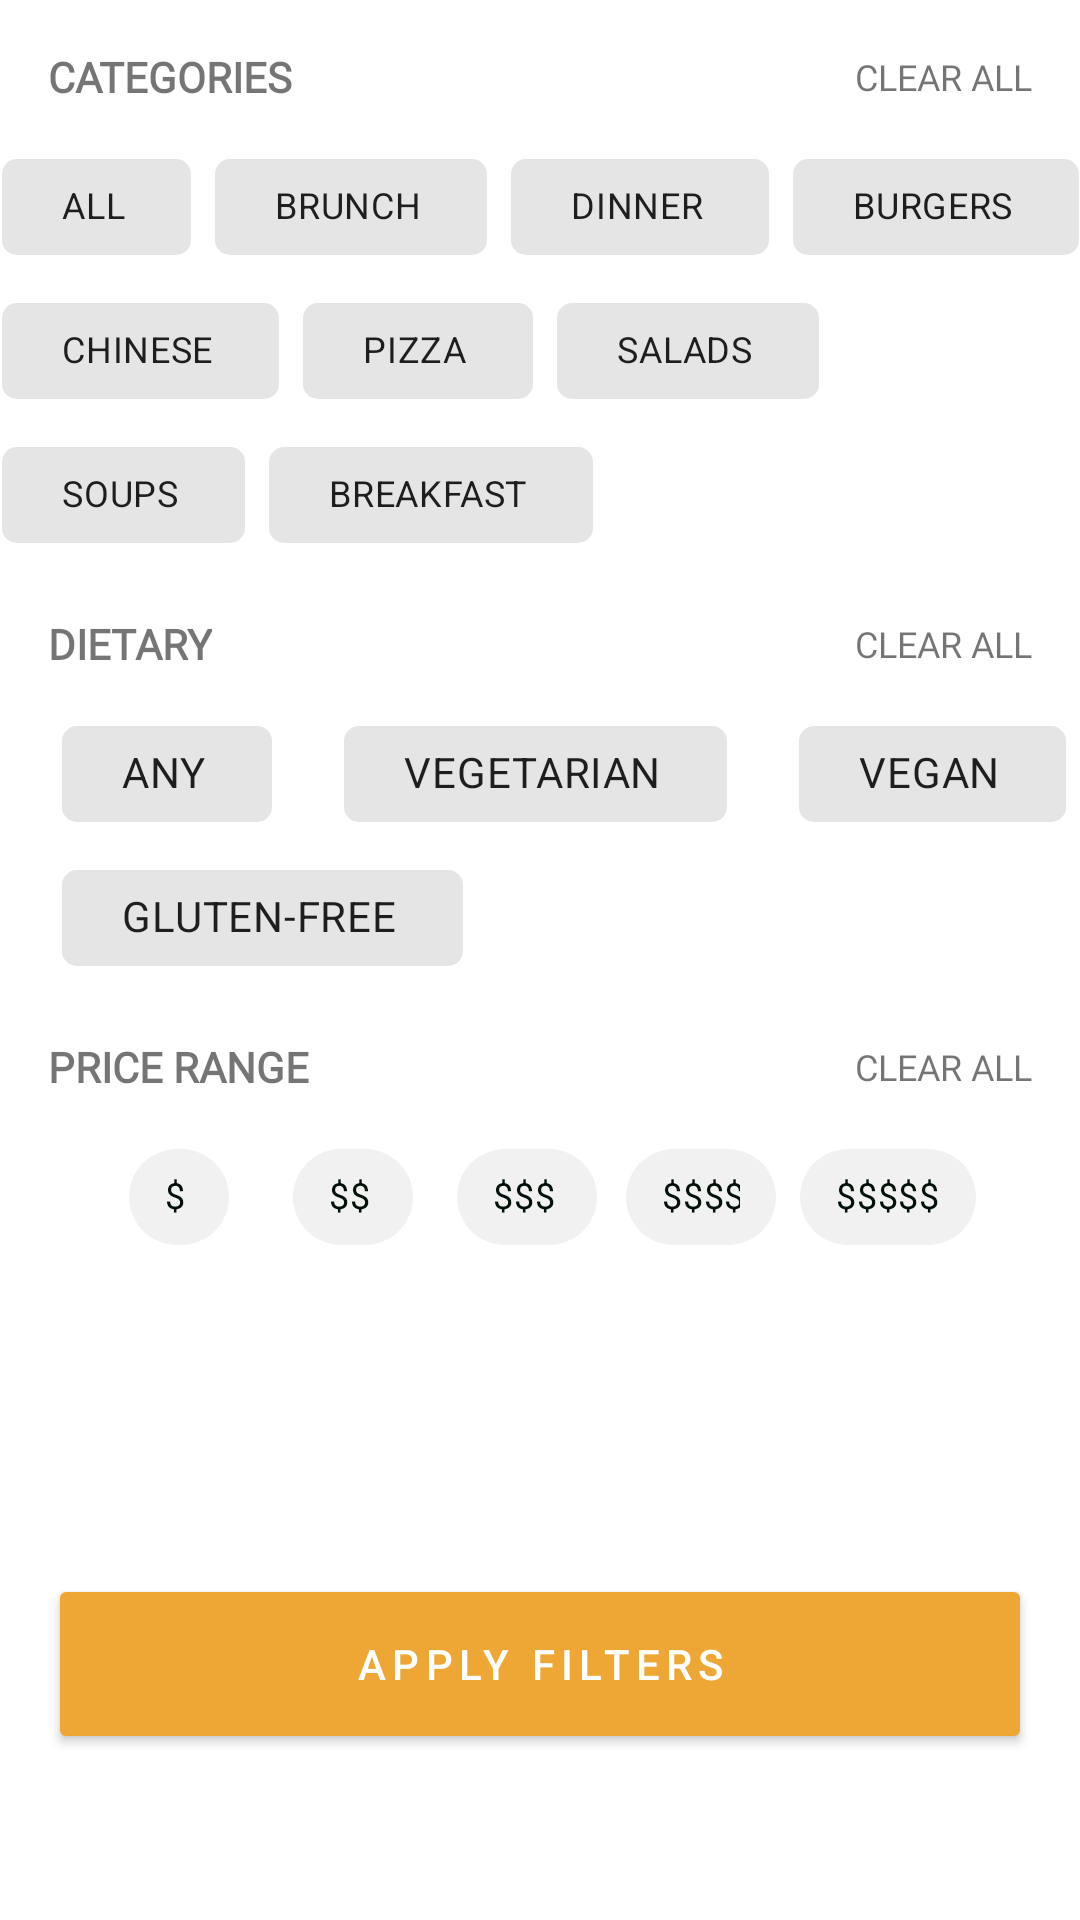

Android layout source for this screen:
<!-- AndroidManifest.xml: application theme Theme.TamangFoodServiceTest -->
<!-- res/layout/fragment_filter.xml -->
<?xml version="1.0" encoding="utf-8"?>
<layout xmlns:android="http://schemas.android.com/apk/res/android">
    <androidx.constraintlayout.widget.ConstraintLayout
        xmlns:app="http://schemas.android.com/apk/res-auto"
        xmlns:tools="http://schemas.android.com/tools"
        android:layout_width="match_parent"
        android:layout_height="match_parent"
        android:clipToPadding="true">

        
        <TextView
            android:id="@+id/tvCategories"
            style="@style/text_style_filter"
            android:text="CATEGORIES"
            app:layout_constraintStart_toStartOf="parent"
            app:layout_constraintTop_toTopOf="parent" />

        <TextView
            android:id="@+id/tvClearAll"
            android:layout_width="wrap_content"
            android:layout_height="wrap_content"
            android:layout_marginEnd="16dp"
            android:background="@color/trans"
            android:fontFamily="@font/yugothil"
            android:text="CLEAR ALL"
            android:textSize="12sp"
            app:layout_constraintBottom_toBottomOf="@+id/tvCategories"
            app:layout_constraintEnd_toEndOf="parent"
            app:layout_constraintTop_toTopOf="@+id/tvCategories" />


        <com.google.android.material.chip.ChipGroup
            android:id="@+id/chipCategories"
            android:layout_width="wrap_content"
            android:layout_height="wrap_content"
            android:layout_marginHorizontal="40dp"
            android:layout_marginStart="10dp"
            android:layout_marginTop="10dp"
            android:layout_marginEnd="10dp"
            android:foregroundGravity="center"
            app:layout_constraintEnd_toEndOf="parent"
            app:layout_constraintStart_toStartOf="parent"
            app:layout_constraintTop_toBottomOf="@+id/tvCategories">

            <com.google.android.material.chip.Chip
                android:id="@+id/chipAll"
                style="@style/style_chip_filter"
                android:text="ALL"
                app:chipCornerRadius="5dp"
                app:textEndPadding="16dp"
                app:textStartPadding="16dp" />

            <com.google.android.material.chip.Chip
                android:id="@+id/chipBrunch"
                style="@style/style_chip_filter"
                android:text="BRUNCH"
                app:chipCornerRadius="5dp"
                app:textEndPadding="16dp"
                app:textStartPadding="16dp" />

            <com.google.android.material.chip.Chip
                android:id="@+id/chipDinner"
                style="@style/style_chip_filter"
                android:text="DINNER"
                app:chipCornerRadius="5dp"
                app:textEndPadding="16dp"
                app:textStartPadding="16dp" />

            <com.google.android.material.chip.Chip
                android:id="@+id/chipBurger"
                style="@style/style_chip_filter"
                android:text="BURGERS"
                app:chipCornerRadius="5dp"
                app:textEndPadding="16dp"
                app:textStartPadding="16dp" />

            <com.google.android.material.chip.Chip
                android:id="@+id/chipChinese"
                style="@style/style_chip_filter"
                android:text="CHINESE"
                app:chipCornerRadius="5dp"
                app:textEndPadding="16dp"
                app:textStartPadding="16dp" />

            <com.google.android.material.chip.Chip
                android:id="@+id/chipPizza"
                style="@style/style_chip_filter"
                android:text="PIZZA"
                app:chipCornerRadius="5dp"
                app:textEndPadding="16dp"
                app:textStartPadding="16dp" />

            <com.google.android.material.chip.Chip
                android:id="@+id/chipSalad"
                style="@style/style_chip_filter"
                android:text="SALADS"
                app:chipCornerRadius="5dp"
                app:textEndPadding="16dp"
                app:textStartPadding="16dp" />

            <com.google.android.material.chip.Chip
                android:id="@+id/chipSoup"
                style="@style/style_chip_filter"
                android:text="SOUPS"
                app:chipCornerRadius="5dp"
                app:textEndPadding="16dp"
                app:textStartPadding="16dp" />

            <com.google.android.material.chip.Chip
                android:id="@+id/chipBF"
                style="@style/style_chip_filter"
                android:text="BREAKFAST"
                app:chipCornerRadius="5dp"
                app:textEndPadding="16dp"
                app:textStartPadding="16dp" />

        </com.google.android.material.chip.ChipGroup>


        <TextView
            android:id="@+id/tvDietary"
            style="@style/text_style_filter"
            android:text="DIETARY"
            app:layout_constraintStart_toStartOf="parent"
            app:layout_constraintTop_toBottomOf="@+id/chipCategories" />

        <TextView
            android:id="@+id/tvClearAllDietary"
            android:layout_width="wrap_content"
            android:layout_height="wrap_content"
            android:layout_marginEnd="16dp"
            android:background="@color/trans"
            android:fontFamily="@font/yugothil"
            android:text="CLEAR ALL"
            android:textSize="12sp"
            app:layout_constraintBottom_toBottomOf="@+id/tvDietary"
            app:layout_constraintEnd_toEndOf="parent"
            app:layout_constraintTop_toTopOf="@+id/tvDietary" />


        <com.google.android.material.chip.ChipGroup
            android:id="@+id/chipDietary"
            android:layout_width="wrap_content"
            android:layout_height="wrap_content"
            android:layout_marginHorizontal="40dp"
            android:layout_marginStart="10dp"
            android:layout_marginTop="10dp"
            android:layout_marginEnd="10dp"
            android:foregroundGravity="center"
            app:layout_constraintEnd_toEndOf="parent"
            app:layout_constraintStart_toStartOf="parent"
            app:layout_constraintTop_toBottomOf="@+id/tvDietary">

            <com.google.android.material.chip.Chip
                android:id="@+id/chipAny"
                style="@style/text_style_filter"
                android:text="ANY"
                app:chipCornerRadius="5dp"
                app:textEndPadding="16dp"
                app:textStartPadding="16dp" />

            <com.google.android.material.chip.Chip
                android:id="@+id/chipVeg"
                style="@style/text_style_filter"
                android:text="VEGETARIAN"
                app:chipCornerRadius="5dp"
                app:textEndPadding="16dp"
                app:textStartPadding="16dp" />

            <com.google.android.material.chip.Chip
                android:id="@+id/chipVegan"
                style="@style/text_style_filter"
                android:text="VEGAN"
                app:chipCornerRadius="5dp"
                app:textEndPadding="16dp"
                app:textStartPadding="16dp" />

            <com.google.android.material.chip.Chip
                android:id="@+id/chipGluten"
                style="@style/text_style_filter"
                android:text="GLUTEN-FREE"
                app:chipCornerRadius="5dp"
                app:textEndPadding="16dp"
                app:textStartPadding="16dp" />


        </com.google.android.material.chip.ChipGroup>


        <TextView
            android:id="@+id/tvPriceRange"
            style="@style/text_style_filter"
            android:text="PRICE RANGE"
            app:layout_constraintStart_toStartOf="parent"
            app:layout_constraintTop_toBottomOf="@+id/chipDietary" />

        <TextView
            android:id="@+id/tvClearAllPrice"
            android:layout_width="wrap_content"
            android:layout_height="wrap_content"
            android:layout_marginEnd="16dp"
            android:background="@color/trans"
            android:fontFamily="@font/yugothil"
            android:text="CLEAR ALL"
            android:textSize="12sp"
            app:layout_constraintBottom_toBottomOf="@+id/tvPriceRange"
            app:layout_constraintEnd_toEndOf="parent"
            app:layout_constraintTop_toTopOf="@+id/tvPriceRange" />

        <com.google.android.material.chip.ChipGroup
            android:id="@+id/chipPriceRange"
            android:layout_width="wrap_content"
            android:layout_height="wrap_content"
            android:layout_marginHorizontal="40dp"
            android:layout_marginVertical="10dp"
            android:foregroundGravity="top"
            app:layout_constraintEnd_toEndOf="parent"
            app:layout_constraintStart_toStartOf="parent"
            app:layout_constraintTop_toBottomOf="@+id/tvPriceRange">

            <com.google.android.material.chip.Chip
                android:id="@+id/dollar1"
                style="@style/CustomChipChoice"
                android:layout_width="50dp"
                android:layout_height="wrap_content"
                android:fontFamily="@font/yugothib"
                android:paddingHorizontal="20dp"
                android:text="$"
                android:textSize="12sp" />

            <com.google.android.material.chip.Chip
                android:id="@+id/dollar2"
                style="@style/CustomChipChoice"
                android:layout_width="50dp"
                android:layout_height="wrap_content"
                android:fontFamily="@font/yugothib"
                android:text="$$"
                android:textSize="12sp"
                tools:layout_editor_absoluteX="162dp"
                tools:layout_editor_absoluteY="101dp" />

            <com.google.android.material.chip.Chip
                android:id="@+id/dollar3"
                style="@style/CustomChipChoice"
                android:layout_width="50dp"
                android:layout_height="wrap_content"
                android:fontFamily="@font/yugothib"
                android:text="$$$"
                android:textSize="12sp" />

            <com.google.android.material.chip.Chip
                android:id="@+id/dollar4"
                style="@style/CustomChipChoice"
                android:layout_width="50dp"
                android:layout_height="wrap_content"
                android:fontFamily="@font/yugothib"
                android:text="$$$$"
                android:textSize="12sp" />

            <com.google.android.material.chip.Chip
                android:id="@+id/dollar5"
                style="@style/CustomChipChoice"
                android:layout_width="wrap_content"
                android:layout_height="wrap_content"
                android:fontFamily="@font/yugothib"
                android:text="$$$$$"
                android:textSize="12sp" />

        </com.google.android.material.chip.ChipGroup>

        <androidx.appcompat.widget.AppCompatButton
            android:id="@+id/btnApplyFilters"
            android:text="APPLY FILTERS"
            android:letterSpacing=".15"
            android:textColor="@color/white"
            style="@style/style_btn_get_started"
            app:layout_constraintEnd_toEndOf="parent"
            app:layout_constraintStart_toStartOf="parent"
            app:layout_constraintTop_toTopOf="@+id/guideline4"
            tools:ignore="TextContrastCheck" />

        <androidx.constraintlayout.widget.Guideline
            android:id="@+id/guideline4"
            android:layout_width="wrap_content"
            android:layout_height="wrap_content"
            android:orientation="horizontal"
            app:layout_constraintGuide_percent="0.82" />

    </androidx.constraintlayout.widget.ConstraintLayout>
</layout>
<!-- resources referenced by this layout -->
<resources>
  <color name="trans">#00000000 </color>
  <color name="white">#FFFFFFFF</color>
  <style name="CustomChipChoice" parent="@style/Widget.MaterialComponents.Chip.Choice">
          <item name="android:scaleType">center</item>
          <item name="chipBackgroundColor">@color/background_chip</item>
          <item name="android:textColor">@color/main_color</item>
      </style>
  <style name="style_btn_get_started">
          <item name="android:layout_width">0dp</item>
          <item name="android:layout_height">60dp</item>
          <item name="android:layout_marginStart">16dp</item>
          <item name="android:layout_marginEnd">16dp</item>
          <item name="android:backgroundTint">#EEA734</item>
          <item name="android:padding">16dp</item>
      </style>
  <style name="style_chip_filter">
          <item name="android:layout_width">wrap_content</item>
          <item name="android:layout_height">wrap_content</item>
          <item name="android:fontFamily">@font/yugothil</item>
          <item name="android:letterSpacing">2</item>
          <item name="android:textSize">12sp</item>
      </style>
  <style name="text_style_filter">
          <item name="android:layout_width">wrap_content</item>
          <item name="android:layout_height">wrap_content</item>
          <item name="android:layout_marginStart">16dp</item>
          <item name="android:layout_marginTop">16dp</item>
          <item name="android:fontFamily">@font/yugothil</item>
          <item name="android:textStyle">bold</item>
          <item name="android:textSize">14sp</item>
      </style>
  <style name="Theme.TamangFoodServiceTest" parent="Theme.MaterialComponents.DayNight.NoActionBar">
          
          <item name="colorPrimary">@color/DarkOrange</item>
          <item name="colorPrimaryVariant">@color/purple_700</item>
          <item name="colorOnPrimary">@color/white</item>
          
          <item name="colorSecondary">@color/teal_200</item>
          <item name="colorSecondaryVariant">@color/teal_700</item>
          <item name="colorOnSecondary">@color/Black</item>
  
          
          <item name="android:windowLightStatusBar">true</item>
          <item name="android:statusBarColor">@color/trans</item>
          
  
          
      </style>
  <color name="background_chip">#F1F1F1</color>
  <color name="main_color">#010F07</color>
  <color name="DarkOrange">#FF8C00</color>
  <color name="purple_700">#FF3700B3</color>
  <color name="teal_200">#FF03DAC5</color>
  <color name="teal_700">#FF018786</color>
  <color name="Black">#000000</color>
</resources>
